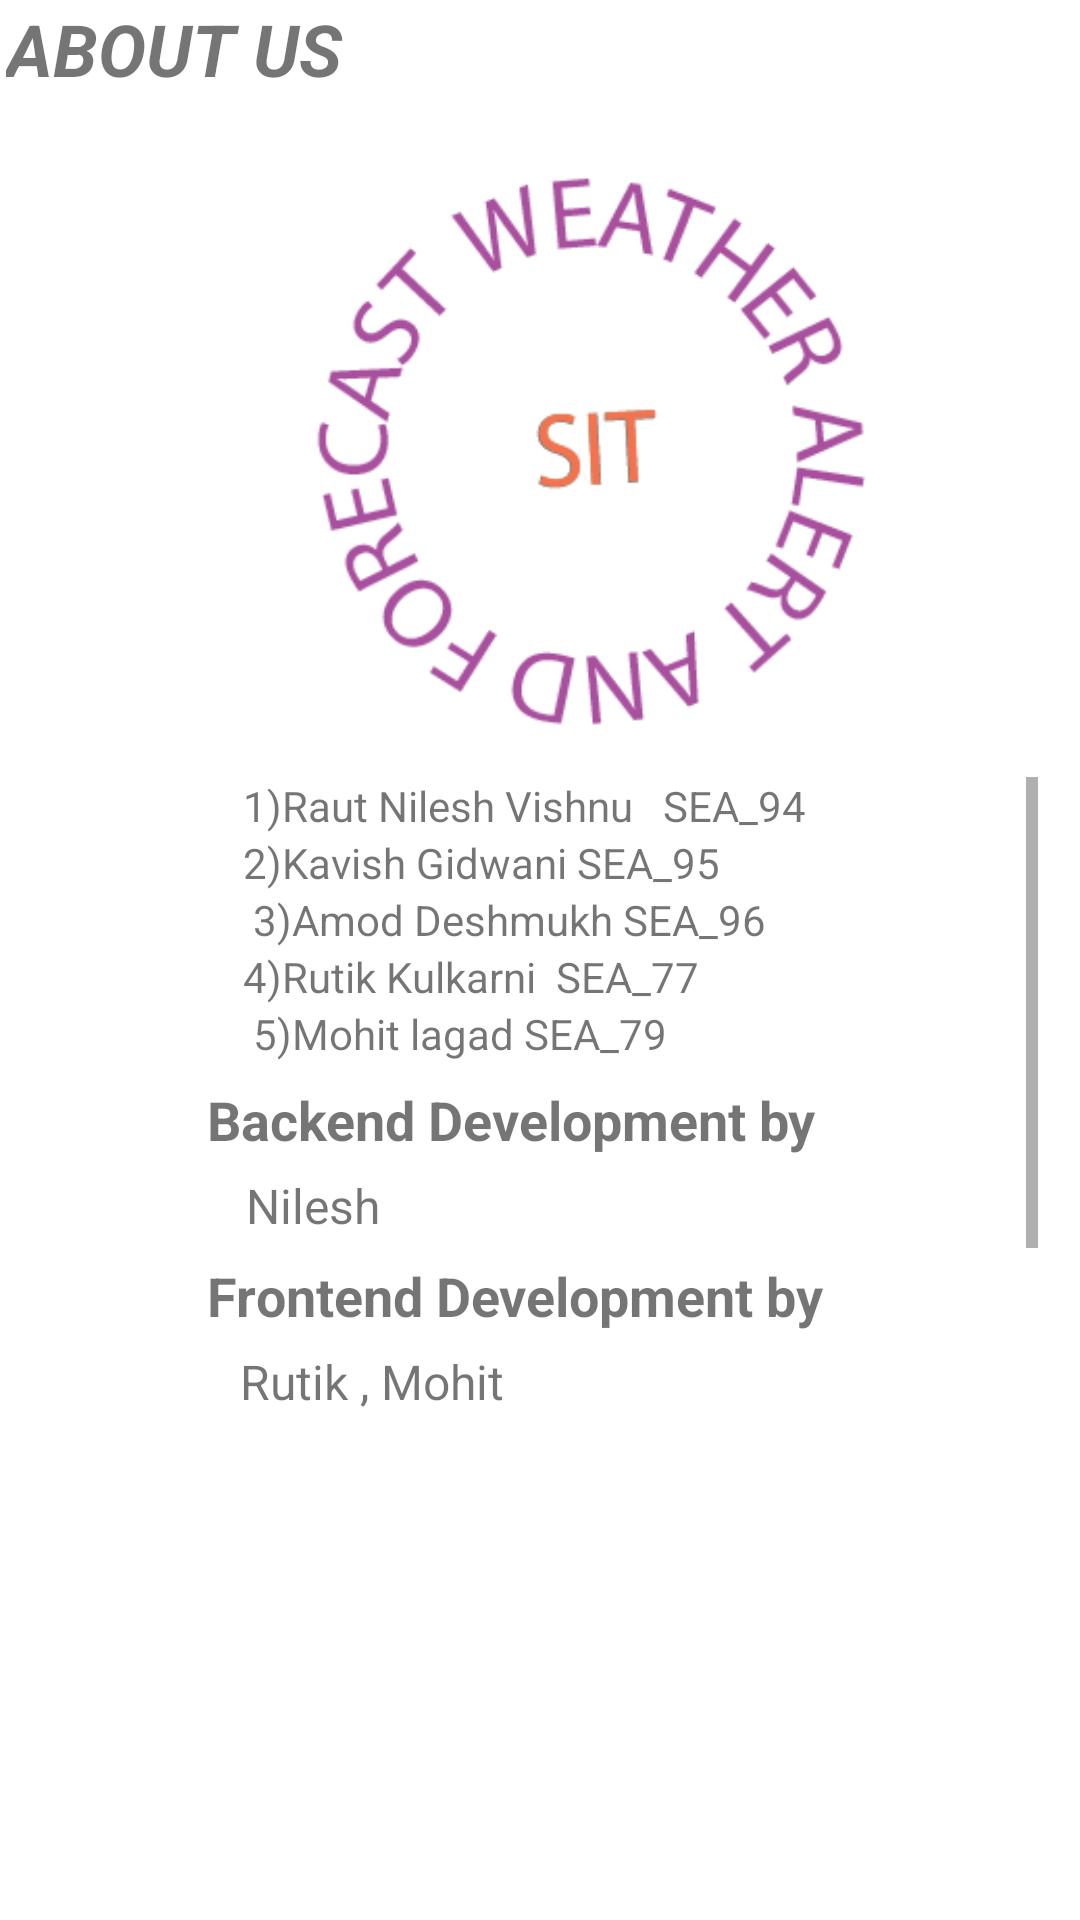

Here is an Android app screen rendered from its layout file. Give the layout XML and the strings, colors and styles it references.
<!-- AndroidManifest.xml: application theme Theme.WeatherAlertAndForecasting -->
<!-- res/layout/activity_aboutus.xml -->
<?xml version="1.0" encoding="utf-8"?>
<RelativeLayout xmlns:android="http://schemas.android.com/apk/res/android"
    xmlns:app="http://schemas.android.com/apk/res-auto"
    xmlns:tools="http://schemas.android.com/tools"
    android:layout_width="match_parent"
    android:layout_height="match_parent"
    tools:context=".Aboutus">


    <ImageView
        android:id="@+id/imageView7"
        android:layout_width="301dp"
        android:layout_height="211dp"
        android:layout_below="@+id/textView2"
        android:layout_alignParentStart="true"
        android:layout_centerHorizontal="true"
        android:layout_marginStart="47dp"
        android:layout_marginTop="1dp"
        app:layout_constraintEnd_toEndOf="parent"
        app:layout_constraintHorizontal_bias="0.372"
        app:layout_constraintStart_toStartOf="parent"
        app:layout_constraintTop_toTopOf="parent"
        app:srcCompat="@drawable/n" />

    <TextView
        android:id="@+id/textView2"
        android:layout_width="358dp"
        android:layout_height="44dp"
        android:layout_alignParentTop="true"
        android:layout_alignParentEnd="true"
        android:text="ABOUT US"
        android:textSize="24sp"
        android:textStyle="normal|bold|italic"
        app:layout_constraintBottom_toTopOf="@+id/imageView7"
        app:layout_constraintEnd_toEndOf="parent"
        app:layout_constraintStart_toStartOf="parent"
        app:layout_constraintTop_toTopOf="parent" />

    <ScrollView
        android:id="@+id/scrollView"
        android:layout_width="328dp"
        android:layout_height="313dp"
        android:layout_below="@+id/imageView7"
        android:layout_alignParentStart="true"
        android:layout_alignParentEnd="true"
        android:layout_alignParentBottom="true"
        android:layout_marginStart="69dp"
        android:layout_marginTop="3dp"
        android:layout_marginEnd="14dp"
        android:layout_marginBottom="160dp">

        <LinearLayout
            android:id="@+id/linearLayout"
            android:layout_width="355dp"
            android:layout_height="418dp"
            android:orientation="vertical"
            app:layout_constraintBottom_toBottomOf="@+id/scrollView2"
            app:layout_constraintEnd_toEndOf="parent"
            app:layout_constraintStart_toStartOf="parent"
            app:layout_constraintTop_toBottomOf="@+id/imageView7">

            <TextView
                android:layout_width="match_parent"
                android:layout_height="wrap_content"
                android:paddingStart="12sp"
                android:text="1)Raut Nilesh Vishnu   SEA_94 " />

            <TextView
                android:id="@+id/textView5"
                android:layout_width="match_parent"
                android:layout_height="wrap_content"
                android:paddingStart="12sp"
                android:text="2)Kavish Gidwani SEA_95" />

            <TextView
                android:id="@+id/textView6"
                android:layout_width="match_parent"
                android:layout_height="wrap_content"
                android:paddingStart="12sp"
                android:text=" 3)Amod Deshmukh SEA_96 " />

            <TextView
                android:id="@+id/textView7"
                android:layout_width="match_parent"
                android:layout_height="wrap_content"
                android:paddingStart="12sp"
                android:text="4)Rutik Kulkarni  SEA_77 " />

            <TextView
                android:id="@+id/textView8"
                android:layout_width="match_parent"
                android:layout_height="wrap_content"
                android:paddingStart="12sp"
                android:text=" 5)Mohit lagad SEA_79" />

            <TextView
                android:id="@+id/textView9"
                android:layout_width="match_parent"
                android:layout_height="37dp"
                android:paddingTop="7sp"
                android:text="Backend Development by"
                android:textSize="18sp"
                android:textStyle="bold" />

            <TextView
                android:id="@+id/textView11"
                android:layout_width="match_parent"
                android:layout_height="wrap_content"
                android:paddingStart="13sp"
                android:text="Nilesh"
                android:textSize="16sp" />

            <TextView
                android:id="@+id/textView12"
                android:layout_width="match_parent"
                android:layout_height="37dp"
                android:paddingTop="7sp"
                android:text="Frontend Development by"
                android:textSize="18sp"
                android:textStyle="bold" />

            <TextView
                android:id="@+id/textView13"
                android:layout_width="match_parent"
                android:layout_height="wrap_content"
                android:paddingStart="11sp"
                android:text="Rutik , Mohit"
                android:textSize="16sp" />

            <TextView
                android:id="@+id/textView14"
                android:layout_width="match_parent"
                android:layout_height="wrap_content"
                android:paddingTop="7sp"
                android:text="Testing Of Application By"
                android:textSize="18sp"
                android:textStyle="bold" />

            <TextView
                android:id="@+id/textView15"
                android:layout_width="match_parent"
                android:layout_height="wrap_content"
                android:paddingStart="12sp"
                android:text="Amod"
                android:textSize="16sp" />

            <TextView
                android:id="@+id/textView16"
                android:layout_width="match_parent"
                android:layout_height="wrap_content"
                android:text="Data and Result Analysis  by"
                android:textSize="18sp"
                android:textStyle="bold" />

            <TextView
                android:id="@+id/textView17"
                android:layout_width="match_parent"
                android:layout_height="wrap_content"
                android:paddingStart="12sp"
                android:text="Kavish"
                android:textSize="16sp" />
        </LinearLayout>


    </ScrollView>
</RelativeLayout>
<!-- resources referenced by this layout -->
<resources>
  <!-- drawable n: png bitmap (drawable, 13284 bytes) -->
  <style name="Theme.WeatherAlertAndForecasting" parent="Theme.MaterialComponents.DayNight.DarkActionBar">
          
          <item name="colorPrimary">@color/purple_500</item>
          <item name="colorPrimaryVariant">@color/purple_700</item>
          <item name="colorOnPrimary">@color/white</item>
          
          <item name="colorSecondary">@color/teal_200</item>
          <item name="colorSecondaryVariant">@color/teal_700</item>
          <item name="colorOnSecondary">@color/black</item>
          
          <item name="android:statusBarColor" tools:targetApi="l">?attr/colorPrimaryVariant</item>
          
      </style>
  <!-- not gathered from this repository: default colours our renderer supplied (Android Studio template values) -->
  <color name="purple_500">#FF6200EE</color>
  <color name="purple_700">#FF3700B3</color>
  <color name="teal_200">#FF03DAC5</color>
  <color name="teal_700">#FF018786</color>
  <color name="black">#FF000000</color>
  <color name="white">#FFFFFFFF</color>
</resources>
